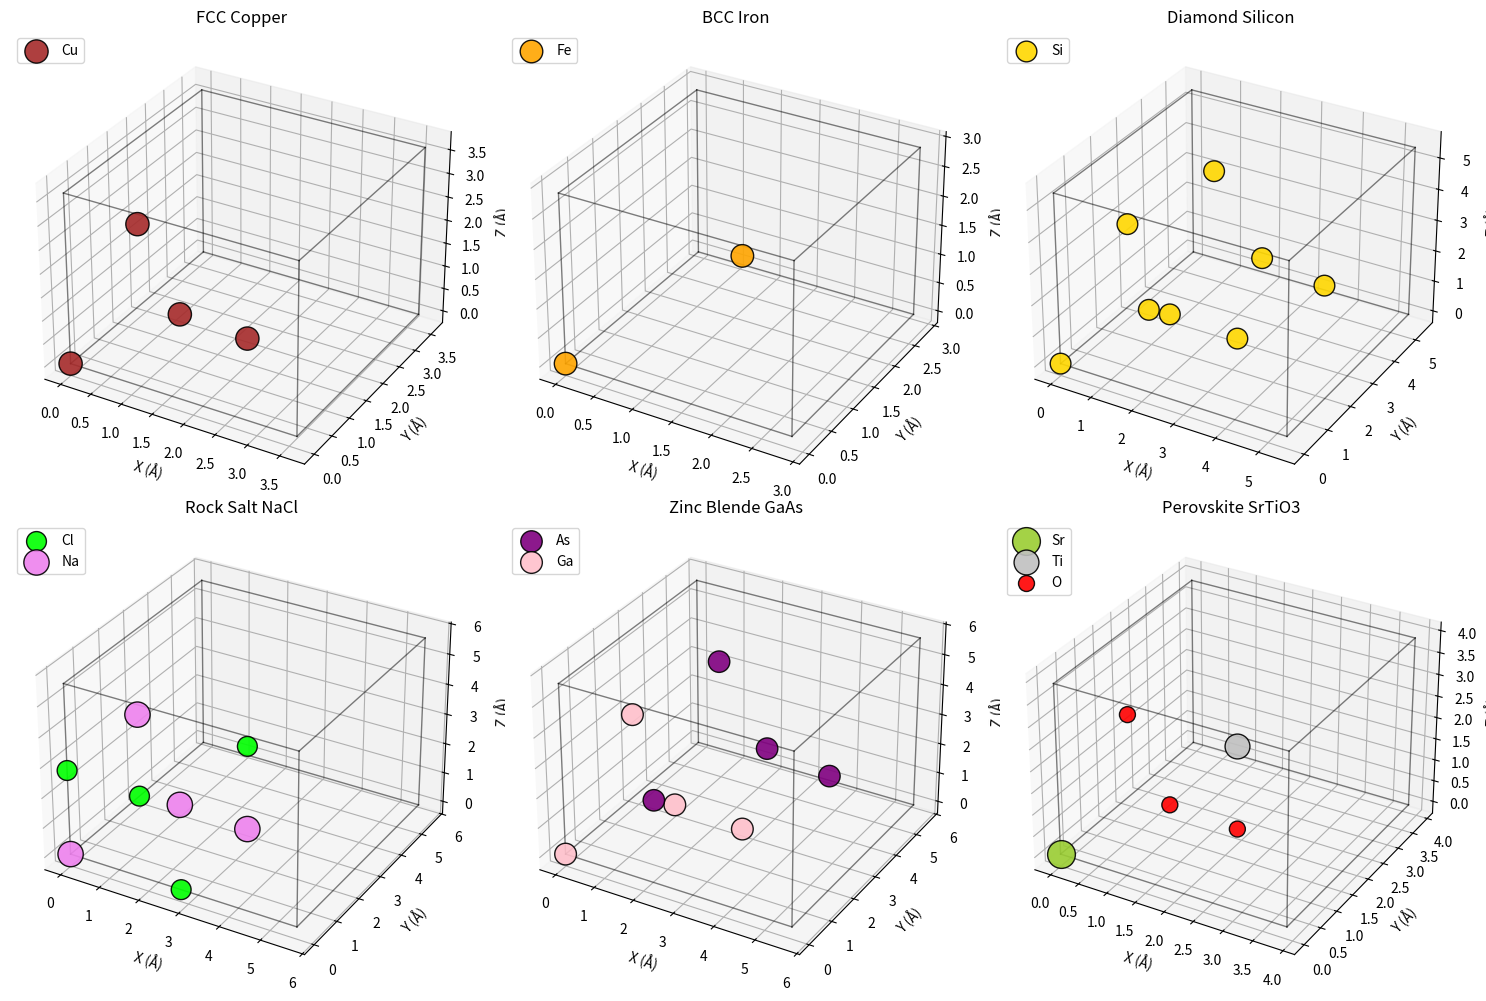
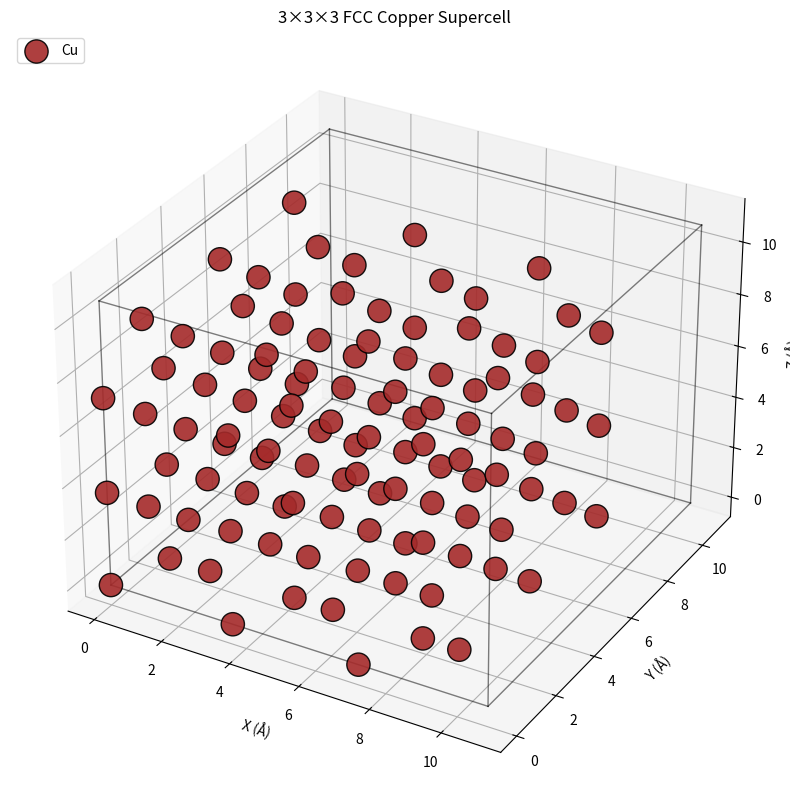

The matplotlib source for these figures, in order:
import numpy as np
import matplotlib.pyplot as plt
from mpl_toolkits.mplot3d import Axes3D
from typing import List, Tuple, Dict, Optional
from dataclasses import dataclass, field

@dataclass
class LatticeParameters:
    a: float
    b: float
    c: float
    alpha: float = 90.0
    beta: float = 90.0
    gamma: float = 90.0

def lattice_vectors_from_parameters(params: LatticeParameters) -> np.ndarray:
    alpha = np.radians(params.alpha)
    beta = np.radians(params.beta)
    gamma = np.radians(params.gamma)
    
    a_vec = np.array([params.a, 0, 0])
    bx = params.b * np.cos(gamma)
    by = params.b * np.sin(gamma)
    b_vec = np.array([bx, by, 0])
    
    cx = params.c * np.cos(beta)
    cy = params.c * (np.cos(alpha) - np.cos(beta) * np.cos(gamma)) / np.sin(gamma)
    cz = np.sqrt(max(0, params.c**2 - cx**2 - cy**2))
    c_vec = np.array([cx, cy, cz])
    
    return np.array([a_vec, b_vec, c_vec])

class Crystal:
    """A crystal structure with unit cell and atomic basis."""
    
    # Element properties for visualization
    ELEMENTS = {
        'H':  {'Z': 1,  'color': 'white', 'radius': 0.31},
        'C':  {'Z': 6,  'color': 'gray', 'radius': 0.76},
        'N':  {'Z': 7,  'color': 'blue', 'radius': 0.71},
        'O':  {'Z': 8,  'color': 'red', 'radius': 0.66},
        'Na': {'Z': 11, 'color': 'violet', 'radius': 1.66},
        'Mg': {'Z': 12, 'color': 'green', 'radius': 1.41},
        'Al': {'Z': 13, 'color': 'lightgray', 'radius': 1.21},
        'Si': {'Z': 14, 'color': 'gold', 'radius': 1.11},
        'Cl': {'Z': 17, 'color': 'lime', 'radius': 1.02},
        'Ca': {'Z': 20, 'color': 'darkgreen', 'radius': 1.76},
        'Ti': {'Z': 22, 'color': 'silver', 'radius': 1.60},
        'Fe': {'Z': 26, 'color': 'orange', 'radius': 1.32},
        'Cu': {'Z': 29, 'color': 'brown', 'radius': 1.40},
        'Zn': {'Z': 30, 'color': 'slategray', 'radius': 1.22},
        'Ga': {'Z': 31, 'color': 'pink', 'radius': 1.22},
        'As': {'Z': 33, 'color': 'purple', 'radius': 1.19},
        'Sr': {'Z': 38, 'color': 'yellowgreen', 'radius': 2.00},
        'Au': {'Z': 79, 'color': 'gold', 'radius': 1.36},
    }
    
    def __init__(self, name: str, lattice_vectors: np.ndarray):
        """Initialize a crystal structure.
        
        Args:
            name: Name of the crystal
            lattice_vectors: 3x3 matrix of lattice vectors (rows are a, b, c)
        """
        self.name = name
        self.lattice_vectors = np.array(lattice_vectors, dtype=float)
        self._inv_lattice = np.linalg.inv(self.lattice_vectors)
        
        # Basis: list of (symbol, fractional_coords)
        self.basis: List[Tuple[str, np.ndarray]] = []
    
    @classmethod
    def from_parameters(cls, name: str, params: LatticeParameters) -> 'Crystal':
        """Create crystal from lattice parameters."""
        vectors = lattice_vectors_from_parameters(params)
        return cls(name, vectors)
    
    def add_atom(self, symbol: str, fractional_coords: np.ndarray) -> None:
        """Add an atom to the basis.
        
        Args:
            symbol: Element symbol
            fractional_coords: Position in fractional coordinates [fa, fb, fc]
        """
        self.basis.append((symbol, np.array(fractional_coords, dtype=float)))
    
    def add_atoms(self, symbol: str, positions: List[np.ndarray]) -> None:
        """Add multiple atoms of the same element."""
        for pos in positions:
            self.add_atom(symbol, pos)
    
    @property
    def volume(self) -> float:
        """Volume of unit cell in Å³."""
        return abs(np.linalg.det(self.lattice_vectors))
    
    @property
    def n_atoms(self) -> int:
        """Number of atoms in the basis."""
        return len(self.basis)
    
    def fractional_to_cartesian(self, frac: np.ndarray) -> np.ndarray:
        """Convert fractional to Cartesian coordinates."""
        return frac @ self.lattice_vectors
    
    def cartesian_to_fractional(self, cart: np.ndarray) -> np.ndarray:
        """Convert Cartesian to fractional coordinates."""
        return cart @ self._inv_lattice
    
    def get_cartesian_positions(self) -> Tuple[List[str], np.ndarray]:
        """Get all atomic positions in Cartesian coordinates."""
        symbols = [s for s, _ in self.basis]
        frac_positions = np.array([p for _, p in self.basis])
        cart_positions = self.fractional_to_cartesian(frac_positions)
        return symbols, cart_positions
    
    def make_supercell(self, na: int, nb: int, nc: int) -> 'Crystal':
        """Create a supercell by replicating the unit cell.
        
        Args:
            na, nb, nc: Number of repetitions along each lattice vector
        
        Returns:
            New Crystal with expanded cell
        """
        # New lattice vectors
        new_vectors = self.lattice_vectors * np.array([[na], [nb], [nc]])
        supercell = Crystal(f"{self.name}_{na}x{nb}x{nc}", new_vectors)
        
        # Replicate atoms
        for symbol, frac in self.basis:
            for i in range(na):
                for j in range(nb):
                    for k in range(nc):
                        new_frac = (frac + np.array([i, j, k])) / np.array([na, nb, nc])
                        supercell.add_atom(symbol, new_frac)
        
        return supercell
    
    def __repr__(self) -> str:
        return f"Crystal('{self.name}', {self.n_atoms} atoms, V={self.volume:.2f} Å³)"

print("Crystal class defined!")

def build_simple_cubic(element: str, a: float) -> Crystal:
    """Build a simple cubic crystal.
    
    Args:
        element: Element symbol
        a: Lattice constant in Å
    """
    crystal = Crystal.from_parameters(f"{element}_SC", 
                                       LatticeParameters(a, a, a, 90, 90, 90))
    crystal.add_atom(element, [0, 0, 0])
    return crystal

# Example: Polonium (only element with SC structure at room temp)
po_sc = build_simple_cubic('Po', 3.35)  # Actually Po has a = 3.35 Å
print(po_sc)

def build_bcc(element: str, a: float) -> Crystal:
    """Build a body-centered cubic crystal."""
    crystal = Crystal.from_parameters(f"{element}_BCC",
                                       LatticeParameters(a, a, a, 90, 90, 90))
    # Corner atom
    crystal.add_atom(element, [0, 0, 0])
    # Body center atom
    crystal.add_atom(element, [0.5, 0.5, 0.5])
    return crystal

# α-Iron (ferrite)
fe_bcc = build_bcc('Fe', 2.87)
print(fe_bcc)

# Tungsten
w_bcc = build_bcc('W', 3.16)
print(w_bcc)

def build_fcc(element: str, a: float) -> Crystal:
    """Build a face-centered cubic crystal."""
    crystal = Crystal.from_parameters(f"{element}_FCC",
                                       LatticeParameters(a, a, a, 90, 90, 90))
    # FCC positions:
    # Corner: (0,0,0)
    # Face centers: (0.5,0.5,0), (0.5,0,0.5), (0,0.5,0.5)
    fcc_positions = [
        [0, 0, 0],
        [0.5, 0.5, 0],
        [0.5, 0, 0.5],
        [0, 0.5, 0.5]
    ]
    crystal.add_atoms(element, fcc_positions)
    return crystal

# Copper
cu_fcc = build_fcc('Cu', 3.615)
print(cu_fcc)

# Gold
au_fcc = build_fcc('Au', 4.078)
print(au_fcc)

def build_hcp(element: str, a: float, c: float = None) -> Crystal:
    """Build a hexagonal close-packed crystal.
    
    Args:
        element: Element symbol
        a: Lattice constant in Å
        c: c-axis length (default: ideal c/a = sqrt(8/3) ≈ 1.633)
    """
    if c is None:
        c = a * np.sqrt(8/3)  # Ideal c/a ratio
    
    crystal = Crystal.from_parameters(f"{element}_HCP",
                                       LatticeParameters(a, a, c, 90, 90, 120))
    # HCP positions in hexagonal cell:
    # (0, 0, 0) and (1/3, 2/3, 1/2)
    crystal.add_atom(element, [0, 0, 0])
    crystal.add_atom(element, [1/3, 2/3, 0.5])
    return crystal

# Magnesium (nearly ideal HCP)
mg_hcp = build_hcp('Mg', 3.21, 5.21)  # c/a = 1.624
print(mg_hcp)

# Titanium
ti_hcp = build_hcp('Ti', 2.95, 4.68)  # c/a = 1.587
print(ti_hcp)

def build_diamond(element: str, a: float) -> Crystal:
    """Build a diamond cubic crystal.
    
    Diamond = FCC + FCC shifted by (1/4, 1/4, 1/4)
    """
    crystal = Crystal.from_parameters(f"{element}_diamond",
                                       LatticeParameters(a, a, a, 90, 90, 90))
    
    # FCC positions
    fcc = np.array([
        [0, 0, 0],
        [0.5, 0.5, 0],
        [0.5, 0, 0.5],
        [0, 0.5, 0.5]
    ])
    
    # Diamond = FCC + FCC shifted by (1/4, 1/4, 1/4)
    shift = np.array([0.25, 0.25, 0.25])
    
    crystal.add_atoms(element, fcc)
    crystal.add_atoms(element, fcc + shift)
    
    return crystal

# Silicon
si_diamond = build_diamond('Si', 5.431)
print(si_diamond)

# Verify: 8 atoms per unit cell
print(f"Atoms in unit cell: {si_diamond.n_atoms}")

def build_rocksalt(element1: str, element2: str, a: float) -> Crystal:
    """Build a rock salt (NaCl) structure.
    
    Rock salt = two interpenetrating FCC lattices
    """
    crystal = Crystal.from_parameters(f"{element1}{element2}_rocksalt",
                                       LatticeParameters(a, a, a, 90, 90, 90))
    
    # FCC positions for element 1
    fcc1 = [
        [0, 0, 0],
        [0.5, 0.5, 0],
        [0.5, 0, 0.5],
        [0, 0.5, 0.5]
    ]
    
    # FCC positions for element 2 (shifted by 1/2 along one axis)
    fcc2 = [
        [0.5, 0, 0],
        [0, 0.5, 0],
        [0, 0, 0.5],
        [0.5, 0.5, 0.5]
    ]
    
    crystal.add_atoms(element1, fcc1)
    crystal.add_atoms(element2, fcc2)
    
    return crystal

# NaCl
nacl = build_rocksalt('Na', 'Cl', 5.64)
print(nacl)

# MgO
mgo = build_rocksalt('Mg', 'O', 4.21)
print(mgo)

def build_zincblende(element1: str, element2: str, a: float) -> Crystal:
    """Build a zinc blende structure.
    
    Zinc blende = two interpenetrating FCC lattices shifted by (1/4, 1/4, 1/4)
    (Same as diamond, but with two different elements)
    """
    crystal = Crystal.from_parameters(f"{element1}{element2}_zincblende",
                                       LatticeParameters(a, a, a, 90, 90, 90))
    
    fcc = [
        [0, 0, 0],
        [0.5, 0.5, 0],
        [0.5, 0, 0.5],
        [0, 0.5, 0.5]
    ]
    
    shift = np.array([0.25, 0.25, 0.25])
    
    crystal.add_atoms(element1, fcc)
    crystal.add_atoms(element2, [np.array(p) + shift for p in fcc])
    
    return crystal

# GaAs (semiconductor)
gaas = build_zincblende('Ga', 'As', 5.653)
print(gaas)

def build_perovskite(A: str, B: str, X: str, a: float) -> Crystal:
    """Build a cubic perovskite (ABX3) structure.
    
    Standard orientation:
    - A at corners (0,0,0)
    - B at body center (0.5, 0.5, 0.5)
    - X at face centers
    """
    crystal = Crystal.from_parameters(f"{A}{B}{X}3_perovskite",
                                       LatticeParameters(a, a, a, 90, 90, 90))
    
    # A at corner
    crystal.add_atom(A, [0, 0, 0])
    
    # B at body center
    crystal.add_atom(B, [0.5, 0.5, 0.5])
    
    # X at face centers (3 per unit cell)
    crystal.add_atom(X, [0.5, 0.5, 0])
    crystal.add_atom(X, [0.5, 0, 0.5])
    crystal.add_atom(X, [0, 0.5, 0.5])
    
    return crystal

# SrTiO3
srtio3 = build_perovskite('Sr', 'Ti', 'O', 3.905)
print(srtio3)

def plot_crystal(crystal: Crystal, supercell: Tuple[int,int,int] = (1,1,1),
                 show_cell: bool = True, ax: plt.Axes = None) -> plt.Axes:
    """Plot a crystal structure."""
    if ax is None:
        fig = plt.figure(figsize=(10, 10))
        ax = fig.add_subplot(111, projection='3d')
    
    # Make supercell if needed
    if supercell != (1, 1, 1):
        struct = crystal.make_supercell(*supercell)
    else:
        struct = crystal
    
    symbols, positions = struct.get_cartesian_positions()
    
    # Plot atoms by element
    unique_symbols = list(set(symbols))
    for elem in unique_symbols:
        mask = [s == elem for s in symbols]
        elem_pos = positions[mask]
        
        props = Crystal.ELEMENTS.get(elem, {'color': 'gray', 'radius': 1.0})
        ax.scatter(elem_pos[:, 0], elem_pos[:, 1], elem_pos[:, 2],
                   s=props['radius']*200, c=props['color'], 
                   edgecolors='black', label=elem, alpha=0.9)
    
    # Draw unit cell
    if show_cell:
        a, b, c = struct.lattice_vectors
        origin = np.array([0, 0, 0])
        
        # Vertices
        verts = np.array([
            origin, a, a+b, b, c, a+c, a+b+c, b+c
        ])
        
        # Edges
        edges = [(0,1), (1,2), (2,3), (3,0),
                 (4,5), (5,6), (6,7), (7,4),
                 (0,4), (1,5), (2,6), (3,7)]
        
        for i, j in edges:
            ax.plot3D(*zip(verts[i], verts[j]), 'k-', alpha=0.5, linewidth=1)
    
    ax.set_xlabel('X (Å)')
    ax.set_ylabel('Y (Å)')
    ax.set_zlabel('Z (Å)')
    ax.legend(loc='upper left')
    ax.set_title(struct.name)
    
    return ax

# Visualize different structures
fig = plt.figure(figsize=(15, 10))

structures = [
    (cu_fcc, "FCC Copper"),
    (fe_bcc, "BCC Iron"),
    (si_diamond, "Diamond Silicon"),
    (nacl, "Rock Salt NaCl"),
    (gaas, "Zinc Blende GaAs"),
    (srtio3, "Perovskite SrTiO3")
]

for i, (struct, title) in enumerate(structures):
    ax = fig.add_subplot(2, 3, i+1, projection='3d')
    plot_crystal(struct, ax=ax)
    ax.set_title(title)

plt.tight_layout()
plt.show()

# Create and visualize a supercell
cu_supercell = cu_fcc.make_supercell(3, 3, 3)
print(f"Supercell: {cu_supercell}")
print(f"Atoms: {cu_supercell.n_atoms} (expected: 4 × 27 = 108)")

fig = plt.figure(figsize=(10, 10))
ax = fig.add_subplot(111, projection='3d')
plot_crystal(cu_supercell, ax=ax)
ax.set_title('3×3×3 FCC Copper Supercell')
plt.show()

# Wyckoff positions for common space groups
WYCKOFF_POSITIONS = {
    'Fm-3m': {  # FCC metals, NaCl
        '4a': [[0, 0, 0]],
        '4b': [[0.5, 0.5, 0.5]],
        '8c': [[0.25, 0.25, 0.25], [0.75, 0.75, 0.75]],
        '24d': [[0, 0.25, 0.25]],  # Partial list
    },
    'Im-3m': {  # BCC metals
        '2a': [[0, 0, 0]],
        '6b': [[0, 0.5, 0.5]],
    },
    'Fd-3m': {  # Diamond, spinel
        '8a': [[0, 0, 0], [0.25, 0.25, 0.25]],
        '16c': [[0.125, 0.125, 0.125]],
    },
    'Pm-3m': {  # Simple cubic, perovskite
        '1a': [[0, 0, 0]],
        '1b': [[0.5, 0.5, 0.5]],
        '3c': [[0, 0.5, 0.5]],
        '3d': [[0.5, 0, 0]],
    }
}

def expand_wyckoff(position: list, space_group: str) -> list:
    """Expand a Wyckoff position to all equivalent positions.
    
    This is a simplified version - full implementation requires
    the complete symmetry operations of the space group.
    """
    # For FCC (Fm-3m), the symmetry operations include face-centering
    if space_group == 'Fm-3m':
        centering = [[0, 0, 0], [0.5, 0.5, 0], [0.5, 0, 0.5], [0, 0.5, 0.5]]
        expanded = []
        for pos in position:
            for c in centering:
                new_pos = (np.array(pos) + np.array(c)) % 1.0
                # Check if already in list
                is_dup = False
                for existing in expanded:
                    if np.allclose(new_pos, existing, atol=1e-6):
                        is_dup = True
                        break
                if not is_dup:
                    expanded.append(new_pos.tolist())
        return expanded
    else:
        return position

# Example: Build FCC copper using Wyckoff position
def build_from_wyckoff(element: str, a: float, space_group: str, 
                        wyckoff_site: str) -> Crystal:
    """Build crystal from space group and Wyckoff position."""
    crystal = Crystal.from_parameters(f"{element}_{space_group}",
                                       LatticeParameters(a, a, a, 90, 90, 90))
    
    base_positions = WYCKOFF_POSITIONS[space_group][wyckoff_site]
    all_positions = expand_wyckoff(base_positions, space_group)
    
    crystal.add_atoms(element, all_positions)
    return crystal

# Build FCC copper using 4a Wyckoff position
cu_wyckoff = build_from_wyckoff('Cu', 3.615, 'Fm-3m', '4a')
print(f"Cu from Wyckoff 4a: {cu_wyckoff.n_atoms} atoms")
print("Positions:")
for sym, pos in cu_wyckoff.basis:
    print(f"  {sym}: {pos}")

# YOUR CODE HERE
def build_wurtzite(element1: str, element2: str, a: float, c: float) -> Crystal:
    """Build a wurtzite structure.
    
    Wurtzite has 4 atoms per unit cell (2 of each type).
    Positions:
    - Element1: (0, 0, 0), (1/3, 2/3, 1/2)
    - Element2: (0, 0, u), (1/3, 2/3, 1/2+u) where u ≈ 3/8
    """
    # TODO: Implement
    pass

# YOUR CODE HERE
def coordination_number(crystal: Crystal, cutoff: float = None) -> Dict[int, int]:
    """Calculate coordination number for atoms in a crystal.
    
    Args:
        crystal: Crystal structure
        cutoff: Maximum distance to consider as "bonded"
                If None, estimate from nearest neighbor distance
    
    Returns:
        Dictionary mapping atom index to coordination number
    """
    # TODO: Implement (remember to consider periodic images!)
    pass

# YOUR CODE HERE
def build_fluorite(A: str, X: str, a: float) -> Crystal:
    """Build fluorite (AX2) structure.
    
    Fluorite structure:
    - A atoms on FCC lattice
    - X atoms at all tetrahedral sites (8 per unit cell)
    """
    # TODO: Implement
    pass